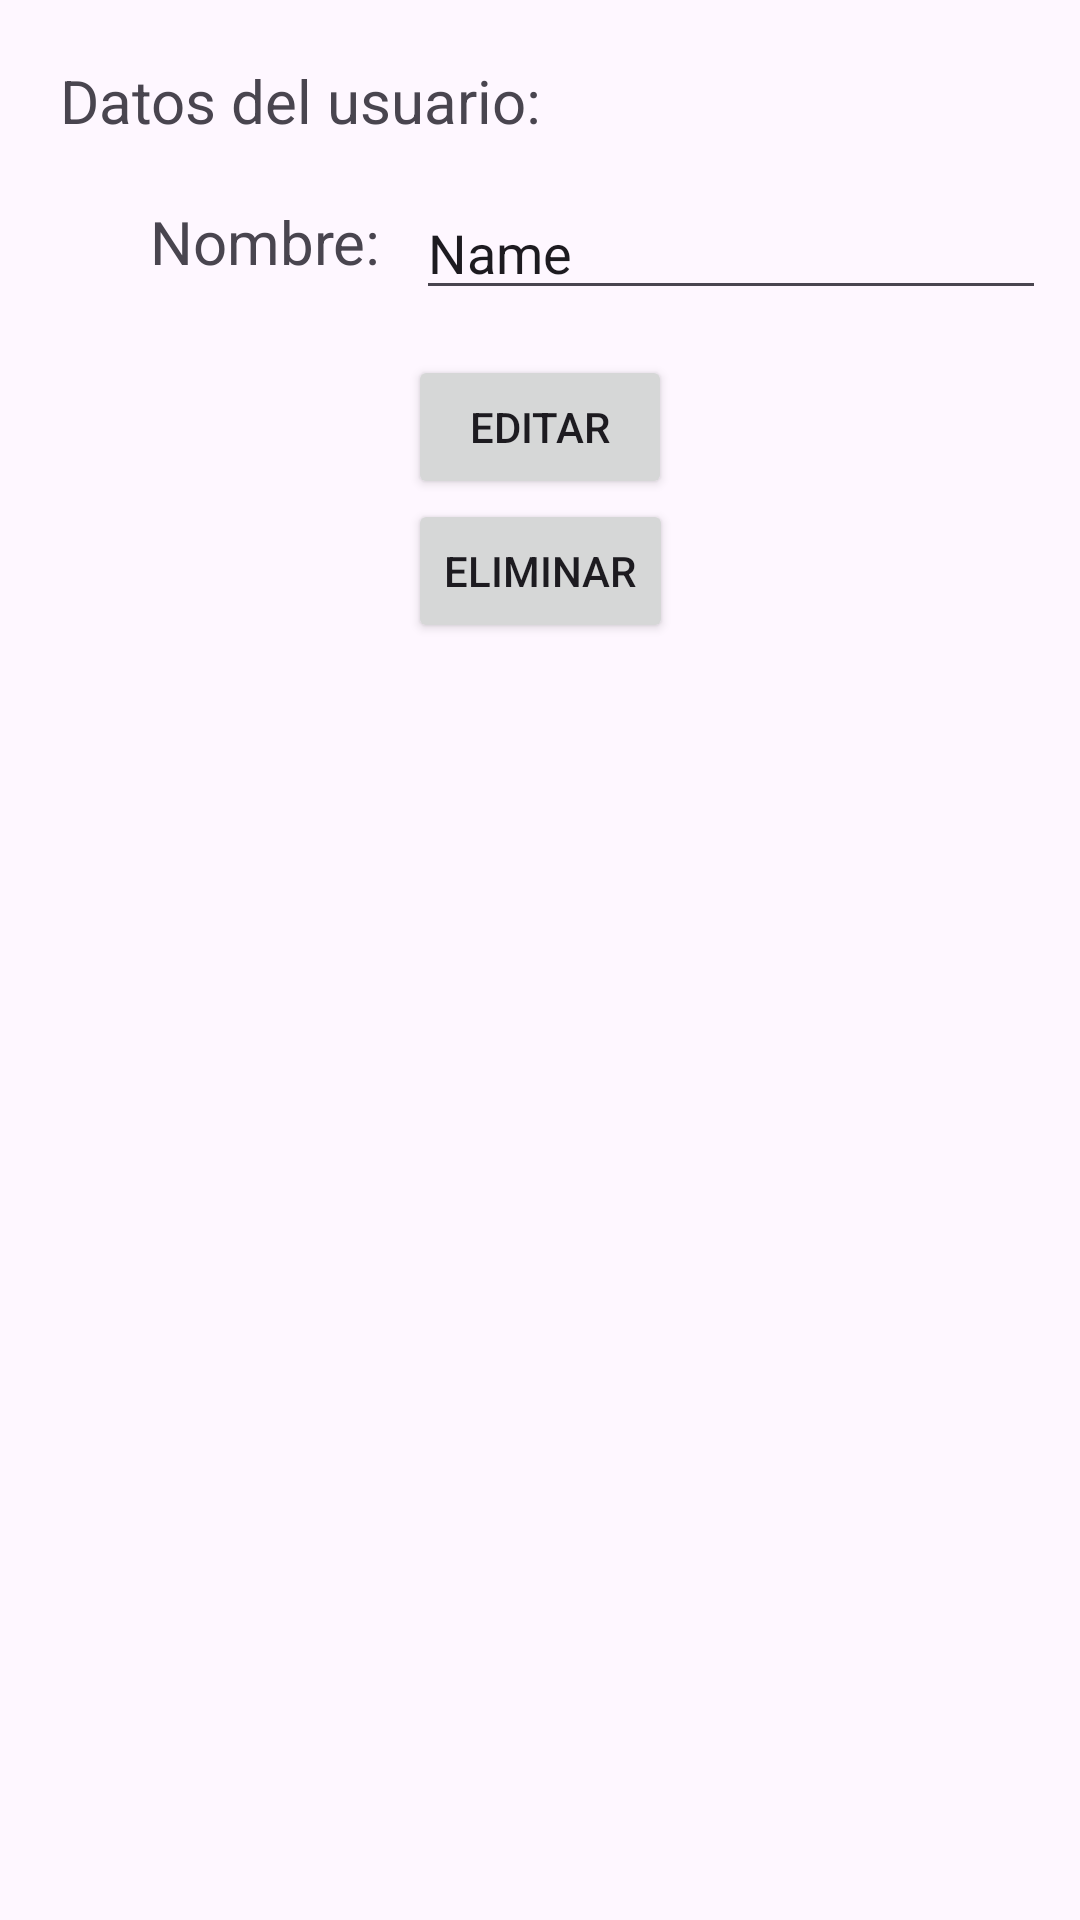

Here is an Android app screen rendered from its layout file. Give the layout XML and the strings, colors and styles it references.
<!-- AndroidManifest.xml: application theme Theme.UD3_RAC -->
<!-- res/layout/fragment_detail.xml -->
<?xml version="1.0" encoding="utf-8"?>
<androidx.constraintlayout.widget.ConstraintLayout xmlns:android="http://schemas.android.com/apk/res/android"
    xmlns:app="http://schemas.android.com/apk/res-auto"
    xmlns:tools="http://schemas.android.com/tools"
    android:id="@+id/frameLayout"
    android:layout_width="match_parent"
    android:layout_height="match_parent"
    tools:context=".View.detailFragment">

    
    <TextView
        android:id="@+id/textView"
        android:layout_width="0dp"
        android:layout_height="wrap_content"
        android:layout_marginStart="20dp"
        android:layout_marginTop="20dp"
        android:text="Datos del usuario:"
        android:textSize="20sp"
        app:layout_constraintEnd_toEndOf="parent"
        app:layout_constraintStart_toStartOf="parent"
        app:layout_constraintTop_toTopOf="parent" />

    <TextView
        android:id="@+id/textView2"
        android:layout_width="wrap_content"
        android:layout_height="wrap_content"
        android:layout_marginStart="50dp"
        android:layout_marginTop="20dp"
        android:text="Nombre:"
        android:textSize="20sp"
        app:layout_constraintStart_toStartOf="parent"
        app:layout_constraintTop_toBottomOf="@+id/textView" />

    <EditText
        android:id="@+id/editTextText"
        android:layout_width="wrap_content"
        android:layout_height="wrap_content"
        android:layout_marginTop="15dp"
        android:ems="10"
        android:inputType="text"
        android:text="Name"
        app:layout_constraintEnd_toEndOf="@+id/textView"
        app:layout_constraintStart_toEndOf="@+id/textView2"
        app:layout_constraintTop_toBottomOf="@+id/textView" />

    <Button
        android:id="@+id/btnEdit"
        android:layout_width="wrap_content"
        android:layout_height="wrap_content"
        android:layout_marginTop="15dp"
        android:text="Editar"
        app:layout_constraintEnd_toEndOf="parent"
        app:layout_constraintStart_toStartOf="parent"
        app:layout_constraintTop_toBottomOf="@+id/editTextText" />

    <Button
        android:id="@+id/btnEliminar"
        android:layout_width="wrap_content"
        android:layout_height="wrap_content"
        android:text="Eliminar"
        app:layout_constraintEnd_toEndOf="parent"
        app:layout_constraintStart_toStartOf="parent"
        app:layout_constraintTop_toBottomOf="@+id/btnEdit" />

</androidx.constraintlayout.widget.ConstraintLayout>
<!-- resources referenced by this layout -->
<resources>
  <style name="Theme.UD3_RAC" parent="Theme.Material3.Light.NoActionBar" />
</resources>
